Image classification data set "data" (guidouche/DataMiningProject on GitHub). Class labels (5): etoile, lune, nuage, para, soleil.

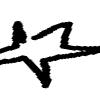
Label: etoile

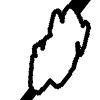
Label: nuage

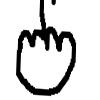
Label: para

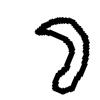
Label: lune

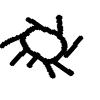
Label: soleil

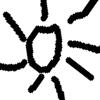
Label: soleil
